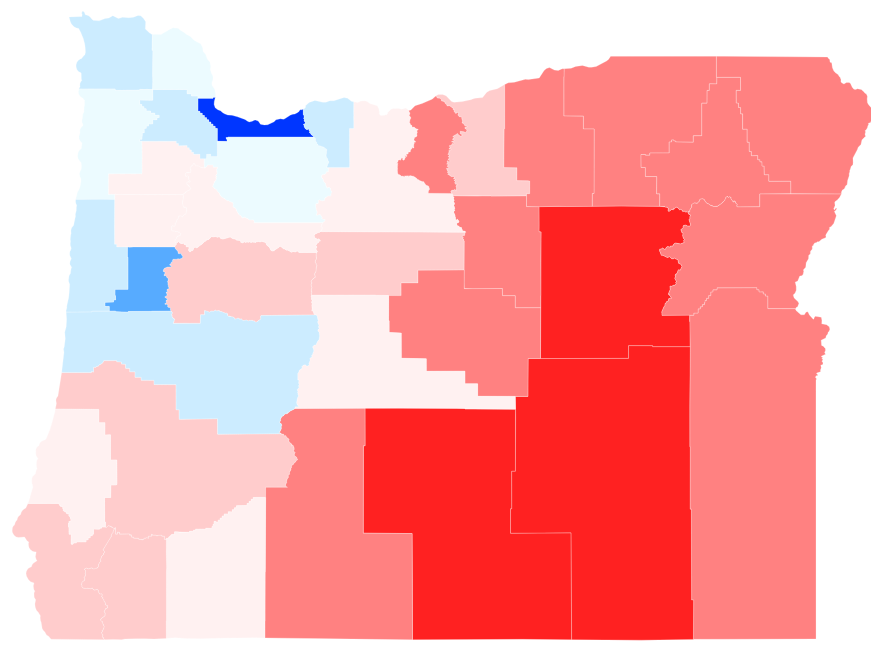
D3 v3 page, settled after 360 driven frames (6 s of simulated time); the page loaded 2 data file(s).


// ── choropleth.js

/*Javascript to handle Oregon Electoral Map
  depends:    D3, http://d3js.org/d3.v3.min.js
              queue, http://d3js.org/qyeye.v1.min.js
  stylesheet: or_map_styles.css
  version:    0.0.0
  updated:    2015-02-XX
  author:     Jack Horne <jack@jackhorne.net>*/

var body = d3.select("body");

var width=900,
	height=700;
	
var cFmt = d3.format(",f"),
    pFmt = d3.format(".1%");
	
var svg = d3.select("body").append("svg")
	.attr("width", width)
	.attr("height", height);

var dById = d3.map();
	
var q = d3.scale.quantize()
	.domain([-.55, .55])
	.range(d3.range(8).map(function(i) { return "q" + i + "-8"; } ));

var projection = d3.geo.mercator()
		.scale(6000)
		.translate([13100, 5500]);
	
var path = d3.geo.path()
	.projection(projection);
	
queue()
	.defer(d3.json, "or_counties_map.json")
	.defer(d3.tsv, "or_votes.txt", function(d) { 
		dById.set(d.id, [d.obama_margin, d.obama, d.romney, d.obama_pct, d.romney_pct]); 
	} )
	.await(ready);
	
var tooltip = body.append("div")
	.attr("class", "tooltip")
	.style("opacity", 0);

function ready(error, oregon) {

	svg.selectAll("path")
			.data(oregon.features)
		.enter().append("path")
			.attr("d", path)
			.attr("id", function(d) { return d.properties.name; } )
			.attr("class", function(d) { return q(dById.get(d.properties.name)[0]); } )
			.on("mouseover", function(d) {
				tooltip.transition()
					.duration(200)
					.style("opacity", 1);
				tooltip.html(
					"<span class='countyName'>" + d.properties.name + "</span>" +
					"<br/>" +
					"<span class='electionResult'>Obama: " + 
						cFmt(dById.get(d.properties.name)[1]) + 
						" (" + pFmt(dById.get(d.properties.name)[3]) + ")<br/>" +
					"Romney: " +
						cFmt(dById.get(d.properties.name)[2]) +
						" (" + pFmt(dById.get(d.properties.name)[4]) + ")" +
					"</span>"
				)
					.style("left", (d3.event.pageX + 15) + "px")
					.style("top", (d3.event.pageY - 15) + "px");
			} )
			.on("mouseout", function(d) {
				tooltip.transition()
					.duration(500)
					.style("opacity", 0);

			} );
			
}

### data: or_votes.txt
id	obama	romney	other	total	obama_pct	romney_pct	obama_margin
Baker County	2369	5702	377	8448	0.2804	0.675	-0.3945
Benton County	27776	14991	2035	44802	0.62	0.3346	0.2854
Clackamas County	95493	88592	5247	189332	0.5044	0.4679	0.03645
Clatsop County	9861	7249	708	17818	0.5534	0.4068	0.1466
Columbia County	12004	10772	1099	23875	0.5028	0.4512	0.0516
Coos County	12845	14673	1168	28686	0.4478	0.5115	-0.06372
Crook County	3104	6790	336	10230	0.3034	0.6637	-0.3603
Curry County	4625	6598	455	11678	0.396	0.565	-0.169
Deschutes County	36961	42463	2476	81900	0.4513	0.5185	-0.06718
Douglas County	17145	30776	1882	49803	0.3443	0.618	-0.2737
Gilliam County	371	639	51	1061	0.3497	0.6023	-0.2526
Grant County	853	2926	132	3911	0.2181	0.7481	-0.53
Harney County	832	2607	144	3583	0.2322	0.7276	-0.4954
Hood River County	6058	3429	351	9838	0.6158	0.3485	0.2672
Jackson County	44468	49020	3639	97127	0.4578	0.5047	-0.04687
Jefferson County	3301	4642	232	8175	0.4038	0.5678	-0.164
Josephine County	14953	23673	1612	40238	0.3716	0.5883	-0.2167
Klamath County	8302	18898	952	28152	0.2949	0.6713	-0.3764
Lake County	770	2808	132	3710	0.2075	0.7569	-0.5493
Lane County	102652	62509	6689	171850	0.5973	0.3637	0.2336
Lincoln County	13401	8686	897	22984	0.5831	0.3779	0.2051
Linn County	20378	28944	2104	51426	0.3963	0.5628	-0.1666
Malheur County	2759	6851	346	9956	0.2771	0.6881	-0.411
Marion County	56376	60190	3810	120376	0.4683	0.5	-0.03168
Morrow County	1202	2532	148	3882	0.3096	0.6522	-0.3426
Multnomah County	274887	75302	14533	364722	0.7537	0.2065	0.5472
Polk County	16292	17819	1146	35257	0.4621	0.5054	-0.04331
Sherman County	319	678	29	1026	0.3109	0.6608	-0.3499
Tillamook County	6293	5684	542	12519	0.5027	0.454	0.04865
Umatilla County	8584	15499	886	24969	0.3438	0.6207	-0.2769
Union County	3973	7636	461	12070	0.3292	0.6326	-0.3035
Wallowa County	1253	2804	148	4205	0.298	0.6668	-0.3688
Wasco County	5211	5229	433	10873	0.4793	0.4809	-0.001655
Washington County	135291	93974	7758	237023	0.5708	0.3965	0.1743
Wheeler County	266	545	47	858	0.31	0.6352	-0.3252
Yamhill County	19260	22045	1602	42907	0.4489	0.5138	-0.06491

### data: or_counties_map.json
{
 "type": "FeatureCollection",
 "features": [
  {
   "geometry": {
    "type": "MultiPolygon",
    "coordinates": "[... 1 items]"
   },
   "type": "Feature",
   "properties": {
    "geoid": "05000US41071",
    "name": "Yamhill County"
   }
  },
  {
   "geometry": {
    "type": "MultiPolygon",
    "coordinates": "[... 1 items]"
   },
   "type": "Feature",
   "properties": {
    "geoid": "05000US41031",
    "name": "Jefferson County"
   }
  },
  {
   "geometry": {
    "type": "MultiPolygon",
    "coordinates": "[... 1 items]"
   },
   "type": "Feature",
   "properties": {
    "geoid": "05000US41015",
    "name": "Curry County"
   }
  },
  {
   "geometry": {
    "type": "MultiPolygon",
    "coordinates": "[... 1 items]"
   },
   "type": "Feature",
   "properties": {
    "geoid": "05000US41023",
    "name": "Grant County"
   }
  },
  {
   "geometry": {
    "type": "MultiPolygon",
    "coordinates": "[... 1 items]"
   },
   "type": "Feature",
   "properties": {
    "geoid": "05000US41043",
    "name": "Linn County"
   }
  },
  {
   "geometry": {
    "type": "MultiPolygon",
    "coordinates": "[... 1 items]"
   },
   "type": "Feature",
   "properties": {
    "geoid": "05000US41059",
    "name": "Umatilla County"
   }
  },
  {
   "geometry": {
    "type": "MultiPolygon",
    "coordinates": "[... 1 items]"
   },
   "type": "Feature",
   "properties": {
    "geoid": "05000US41069",
    "name": "Wheeler County"
   }
  },
  {
   "geometry": {
    "type": "MultiPolygon",
    "coordinates": "[... 1 items]"
   },
   "type": "Feature",
   "properties": {
    "geoid": "05000US41065",
    "name": "Wasco County"
   }
  },
  "... 28 more items"
 ]
}